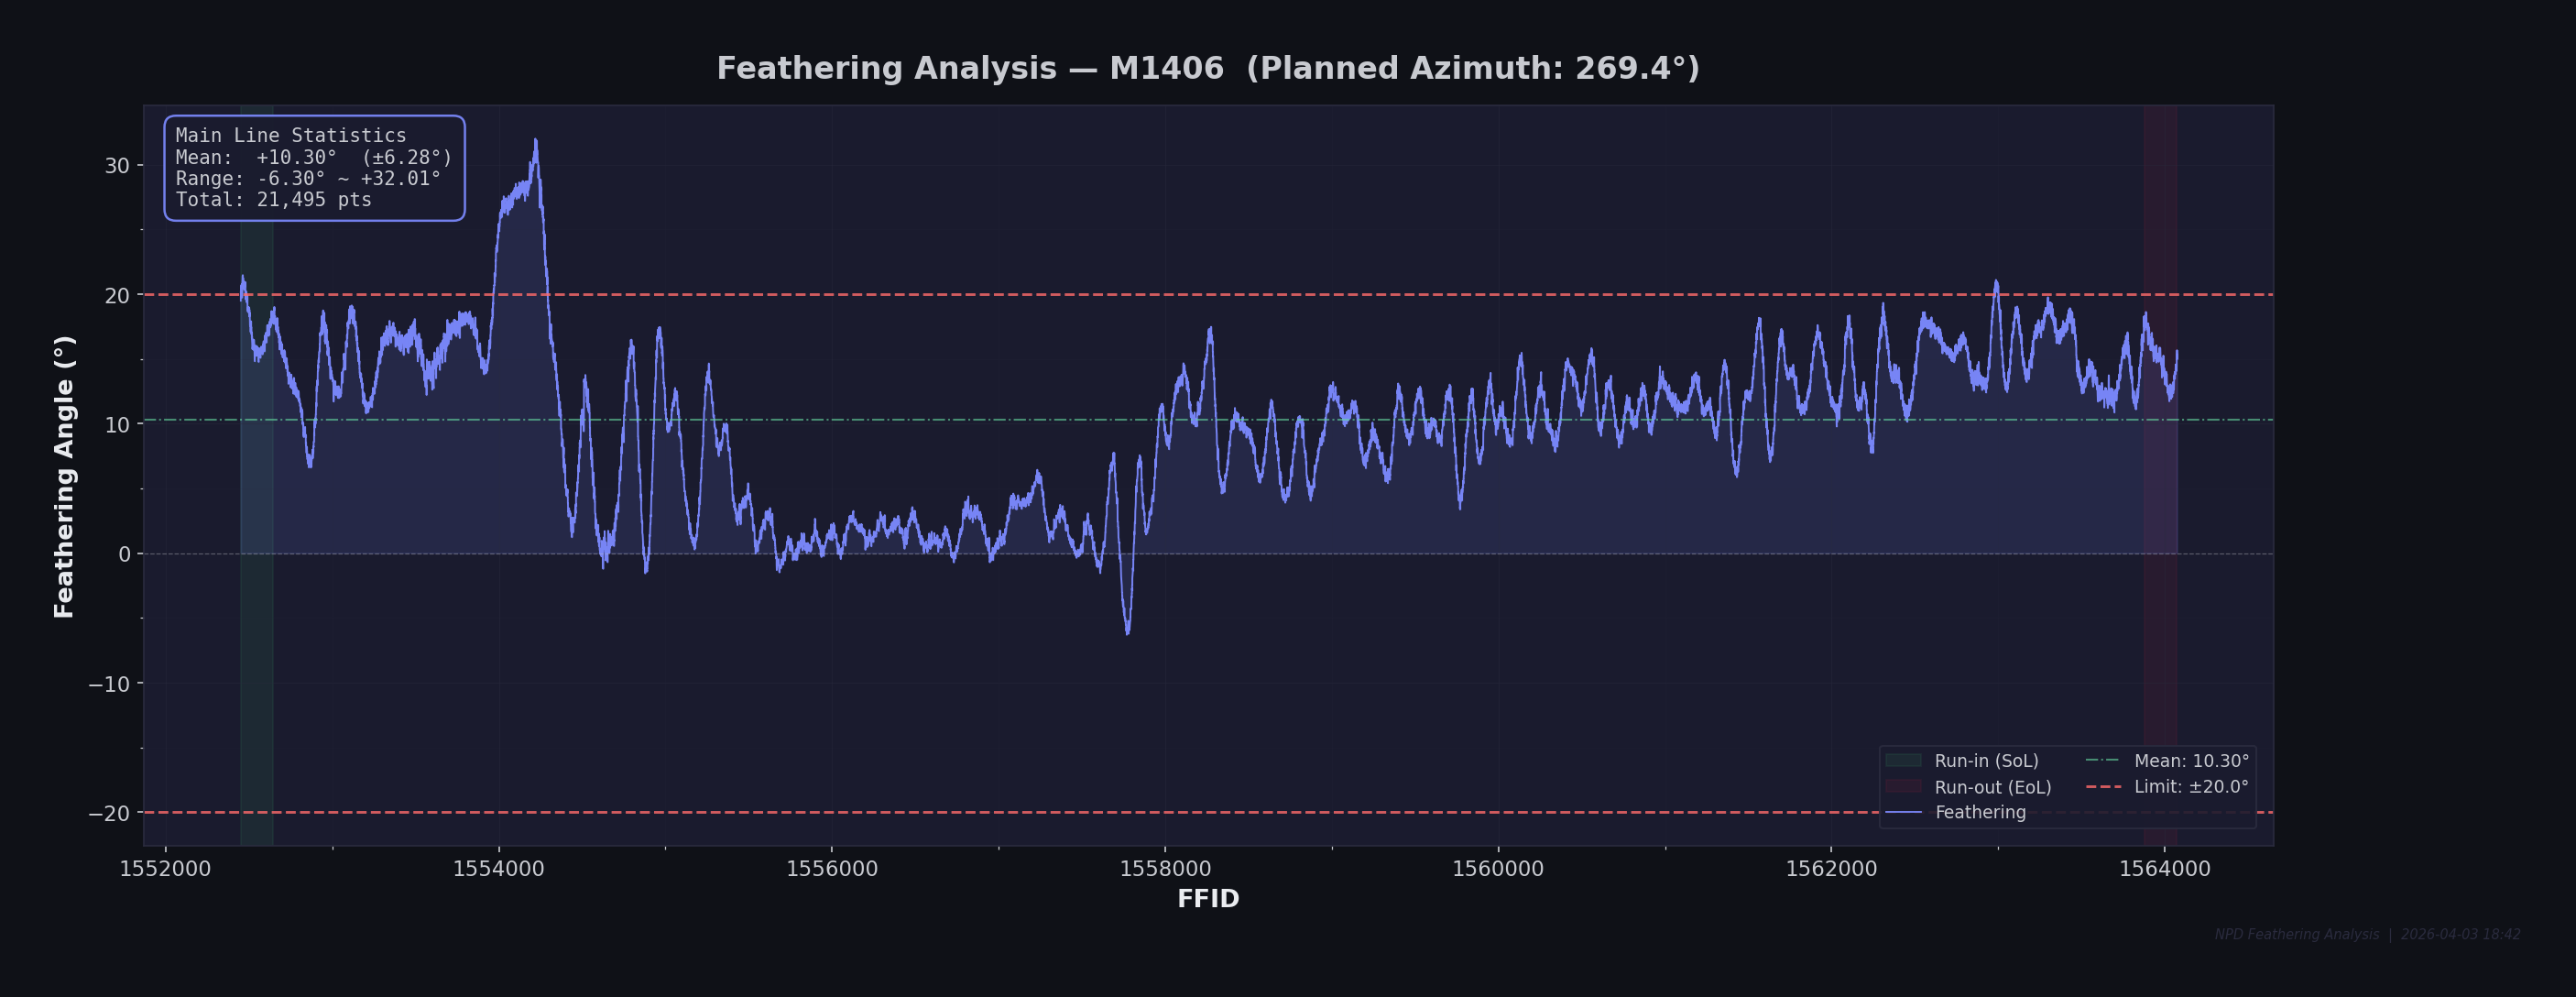

Values plotted in this chart, from the file beside it:
Time, TRACENO, FFID, CHAN, SOU_X, SOU_Y, FRONT_X, FRONT_Y, TAIL_X, TAIL_Y, Feathering
09:25:43.544, 1, 1552451, 1, 235058, 3781346, 235078, 3781355, 235027, 3781372, 19.49
09:25:43.781, 1, 1552451, 1, 235058, 3781346, 235078, 3781355, 235028, 3781372, 20.1
09:25:44.059, 1, 1552451, 1, 235058, 3781346, 235079, 3781355, 235029, 3781372, 20.11
09:25:44.259, 1, 1552451, 1, 235058, 3781346, 235080, 3781355, 235029, 3781372, 19.72
09:25:44.544, 1, 1552451, 1, 235058, 3781346, 235080, 3781355, 235029, 3781372, 19.72
09:25:44.781, 1, 1552451, 1, 235058, 3781346, 235080, 3781355, 235029, 3781372, 19.72
09:25:45.059, 1, 1552451, 1, 235058, 3781346, 235080, 3781355, 235029, 3781372, 19.72
09:25:45.259, 1, 1552451, 1, 235058, 3781346, 235080, 3781355, 235029, 3781372, 19.5
09:25:45.584, 1, 1552451, 1, 235058, 3781346, 235082, 3781354, 235030, 3781372, 19.78
09:25:45.782, 1, 1552451, 1, 235058, 3781346, 235082, 3781354, 235033, 3781372, 20.25
09:25:46.003, 40, 1552452, 16, 235059, 3781346, 235082, 3781354, 235033, 3781372, 20.25
09:25:46.345, 40, 1552452, 16, 235059, 3781346, 235083, 3781354, 235033, 3781372, 20.04
09:25:46.582, 49, 1552453, 1, 235060, 3781346, 235083, 3781354, 235033, 3781372, 20.04
09:25:46.858, 49, 1552453, 1, 235060, 3781346, 235083, 3781354, 235034, 3781372, 20.3
09:25:47.040, 88, 1552454, 16, 235061, 3781346, 235084, 3781354, 235034, 3781372, 20.19
09:25:47.343, 88, 1552454, 16, 235061, 3781346, 235084, 3781354, 235035, 3781372, 20.64
09:25:47.581, 97, 1552455, 1, 235062, 3781346, 235084, 3781354, 235036, 3781372, 20.71
09:25:47.858, 97, 1552455, 1, 235062, 3781346, 235086, 3781354, 235036, 3781372, 20.25
09:25:48.028, 136, 1552456, 16, 235063, 3781345, 235087, 3781353, 235036, 3781372, 20.35
09:25:48.381, 136, 1552456, 16, 235063, 3781345, 235087, 3781353, 235037, 3781371, 20.52
09:25:48.581, 145, 1552457, 1, 235064, 3781345, 235087, 3781353, 235038, 3781371, 20.79
09:25:48.858, 145, 1552457, 1, 235064, 3781345, 235087, 3781353, 235038, 3781371, 20.79
09:25:49.143, 184, 1552458, 16, 235065, 3781345, 235087, 3781353, 235038, 3781371, 20.64
09:25:49.381, 184, 1552458, 16, 235065, 3781345, 235089, 3781354, 235038, 3781371, 19.73
09:25:49.600, 193, 1552459, 1, 235066, 3781345, 235089, 3781354, 235038, 3781371, 19.73
09:25:49.859, 193, 1552459, 1, 235066, 3781345, 235090, 3781354, 235040, 3781371, 19.88
09:25:50.091, 232, 1552460, 16, 235067, 3781345, 235090, 3781354, 235040, 3781371, 19.88
09:25:50.381, 232, 1552460, 16, 235067, 3781345, 235090, 3781354, 235041, 3781372, 20.59
09:25:50.658, 241, 1552461, 1, 235068, 3781345, 235090, 3781354, 235042, 3781372, 20.96
09:25:50.859, 241, 1552461, 1, 235068, 3781345, 235090, 3781354, 235042, 3781372, 20.96
09:25:51.143, 280, 1552462, 16, 235069, 3781345, 235090, 3781354, 235043, 3781372, 21.42
09:25:51.382, 280, 1552462, 16, 235069, 3781345, 235092, 3781354, 235043, 3781372, 20.79
09:25:51.659, 289, 1552463, 1, 235070, 3781345, 235092, 3781354, 235044, 3781372, 21.47
09:25:51.859, 289, 1552463, 1, 235070, 3781345, 235094, 3781354, 235044, 3781372, 20.63
09:25:52.182, 328, 1552464, 16, 235071, 3781345, 235094, 3781354, 235045, 3781372, 21.02
09:25:52.381, 328, 1552464, 16, 235071, 3781345, 235094, 3781354, 235045, 3781372, 21.02
09:25:52.659, 337, 1552465, 1, 235072, 3781345, 235094, 3781354, 235046, 3781372, 21.25
09:25:52.945, 337, 1552465, 1, 235072, 3781345, 235094, 3781354, 235046, 3781372, 21.25
09:25:53.181, 376, 1552466, 16, 235073, 3781344, 235096, 3781353, 235047, 3781372, 20.95
09:25:53.458, 376, 1552466, 16, 235073, 3781344, 235096, 3781353, 235047, 3781372, 20.95
09:25:53.659, 385, 1552467, 1, 235074, 3781344, 235097, 3781354, 235048, 3781372, 20.9
09:25:53.946, 385, 1552467, 1, 235074, 3781344, 235097, 3781354, 235048, 3781372, 20.9
09:25:54.181, 424, 1552468, 16, 235075, 3781344, 235099, 3781354, 235049, 3781372, 20.59
09:25:54.459, 424, 1552468, 16, 235075, 3781344, 235099, 3781354, 235049, 3781372, 20.59
09:25:54.612, 433, 1552469, 1, 235076, 3781344, 235099, 3781353, 235050, 3781371, 20.51
09:25:54.981, 433, 1552469, 1, 235076, 3781344, 235099, 3781353, 235051, 3781371, 20.69
09:25:55.183, 472, 1552470, 16, 235077, 3781344, 235099, 3781353, 235051, 3781371, 20.69
09:25:55.458, 472, 1552470, 16, 235077, 3781344, 235099, 3781353, 235051, 3781371, 20.69
09:25:55.747, 481, 1552471, 1, 235078, 3781344, 235100, 3781353, 235051, 3781371, 20.65
09:25:55.980, 481, 1552471, 1, 235078, 3781344, 235100, 3781353, 235052, 3781371, 20.96
09:25:56.259, 520, 1552472, 16, 235079, 3781344, 235102, 3781353, 235052, 3781371, 20.37
09:25:56.459, 520, 1552472, 16, 235079, 3781344, 235102, 3781353, 235053, 3781371, 20.6
09:25:56.744, 529, 1552473, 1, 235080, 3781344, 235103, 3781353, 235053, 3781371, 20.32
09:25:56.982, 529, 1552473, 1, 235080, 3781344, 235103, 3781353, 235053, 3781371, 20.32
09:25:57.259, 568, 1552474, 16, 235081, 3781344, 235103, 3781353, 235054, 3781371, 20.72
09:25:57.459, 568, 1552474, 16, 235081, 3781344, 235104, 3781353, 235054, 3781371, 20.36
09:25:57.783, 577, 1552475, 1, 235082, 3781344, 235106, 3781353, 235056, 3781371, 20.41
09:25:57.985, 577, 1552475, 1, 235082, 3781344, 235106, 3781353, 235056, 3781371, 20.41
09:25:58.259, 616, 1552476, 16, 235083, 3781343, 235106, 3781353, 235057, 3781371, 20.85
09:25:58.544, 625, 1552477, 1, 235084, 3781343, 235106, 3781353, 235057, 3781371, 20.6
... 21,435 more rows
